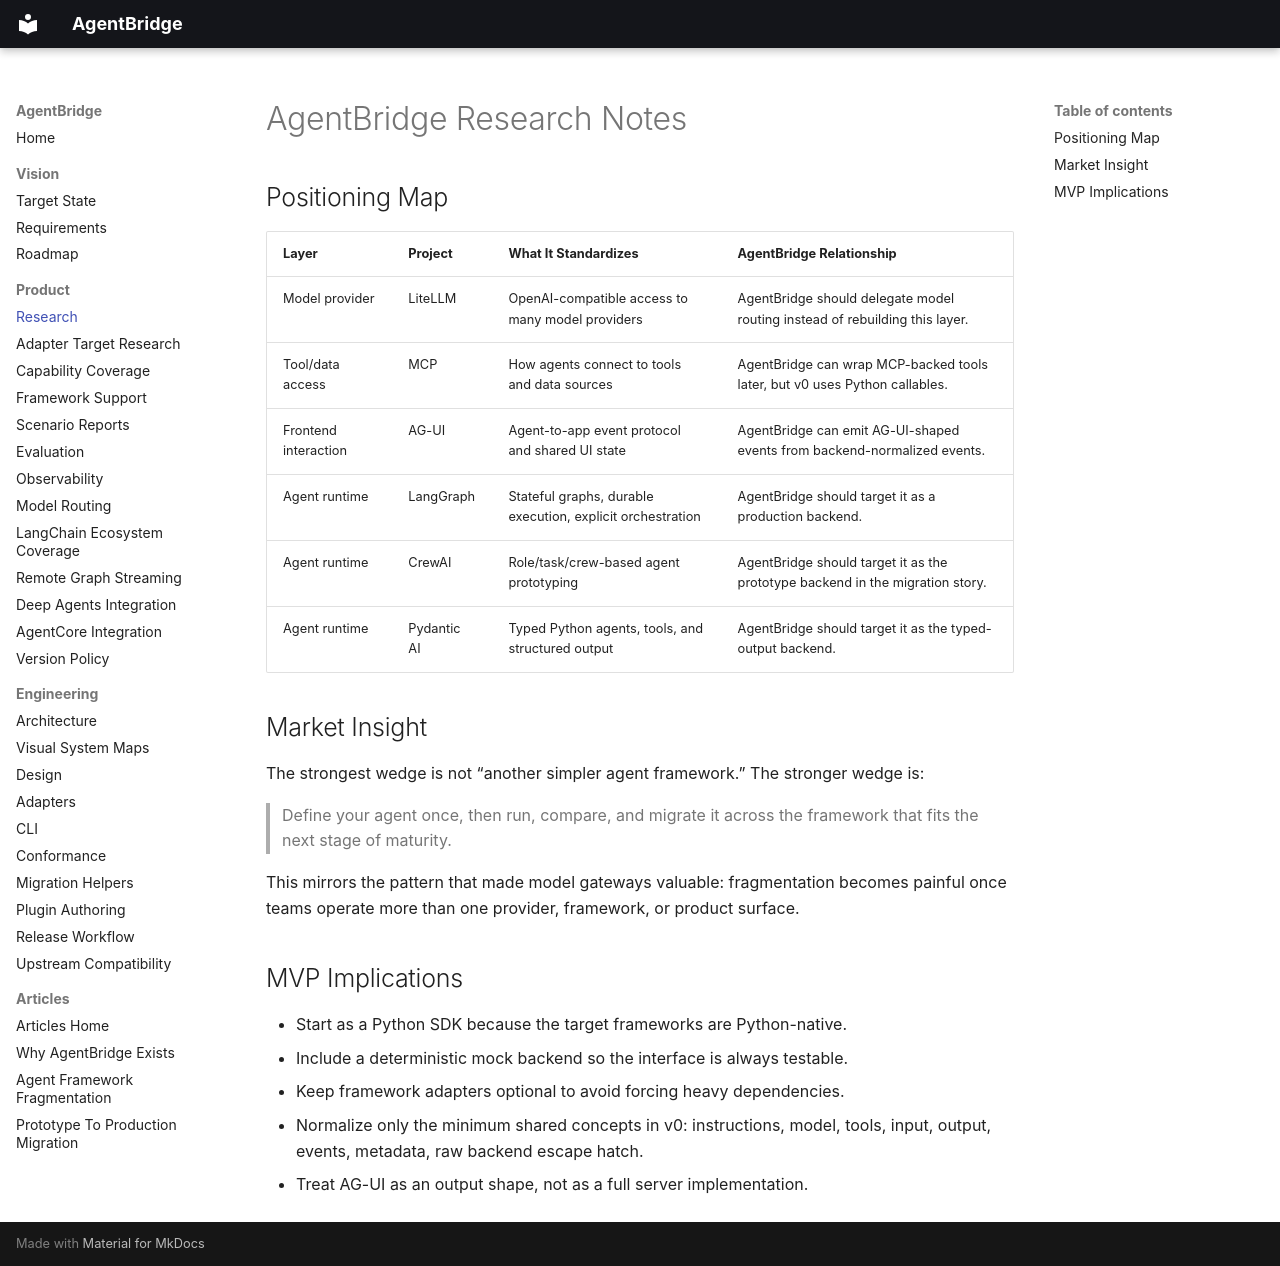

repository: 0sparsh2/AgentBridge · page: research/index.html · generator: mkdocs

# AgentBridge Research Notes

## Positioning Map

| Layer | Project | What It Standardizes | AgentBridge Relationship |
| --- | --- | --- | --- |
| Model provider | LiteLLM | OpenAI-compatible access to many model providers | AgentBridge should delegate model routing instead of rebuilding this layer. |
| Tool/data access | MCP | How agents connect to tools and data sources | AgentBridge can wrap MCP-backed tools later, but v0 uses Python callables. |
| Frontend interaction | AG-UI | Agent-to-app event protocol and shared UI state | AgentBridge can emit AG-UI-shaped events from backend-normalized events. |
| Agent runtime | LangGraph | Stateful graphs, durable execution, explicit orchestration | AgentBridge should target it as a production backend. |
| Agent runtime | CrewAI | Role/task/crew-based agent prototyping | AgentBridge should target it as the prototype backend in the migration story. |
| Agent runtime | Pydantic AI | Typed Python agents, tools, and structured output | AgentBridge should target it as the typed-output backend. |

## Market Insight

The strongest wedge is not “another simpler agent framework.” The stronger wedge is:

> Define your agent once, then run, compare, and migrate it across the framework that fits the next stage of maturity.

This mirrors the pattern that made model gateways valuable: fragmentation becomes painful once teams operate more than one provider, framework, or product surface.

## MVP Implications

- Start as a Python SDK because the target frameworks are Python-native.
- Include a deterministic mock backend so the interface is always testable.
- Keep framework adapters optional to avoid forcing heavy dependencies.
- Normalize only the minimum shared concepts in v0: instructions, model, tools, input, output, events, metadata, raw backend escape hatch.
- Treat AG-UI as an output shape, not as a full server implementation.
